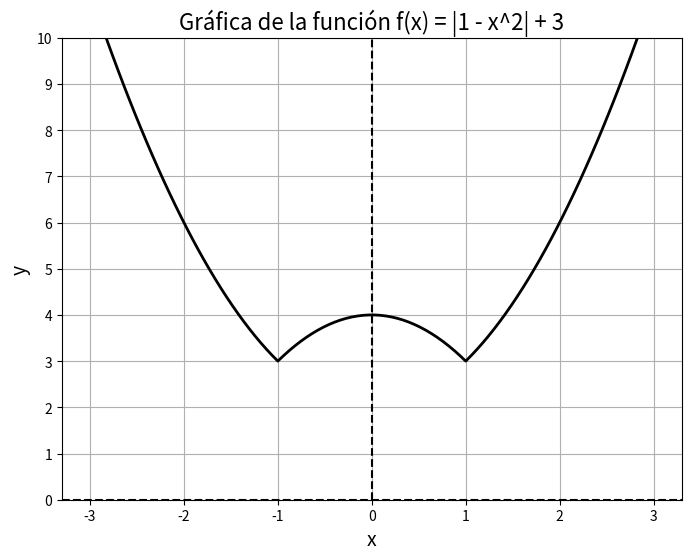

Python code for this plot:
# Description: Gráfica de la función f(x) = |1 - x^2| + 3

import numpy as np
import matplotlib.pyplot as plt

def func_a(x):
    return abs(1 - x**2) + 3

x = np.linspace(-3, 3, 100)

y_a = [func_a(val) for val in x]

plt.figure(figsize=(8, 6))
plt.plot(x, y_a, linewidth=2, color='black')
plt.xlabel('x', fontsize=14)
plt.ylabel('y', fontsize=14)
plt.title('Gráfica de la función f(x) = |1 - x^2| + 3', fontsize=16)
plt.grid(True)
plt.axhline(y=0, color='k', linestyle='--')
plt.axvline(x=0, color='k', linestyle='--')

plt.ylim(0, 10)
plt.yticks(np.arange(0, 11, 1))

plt.show()